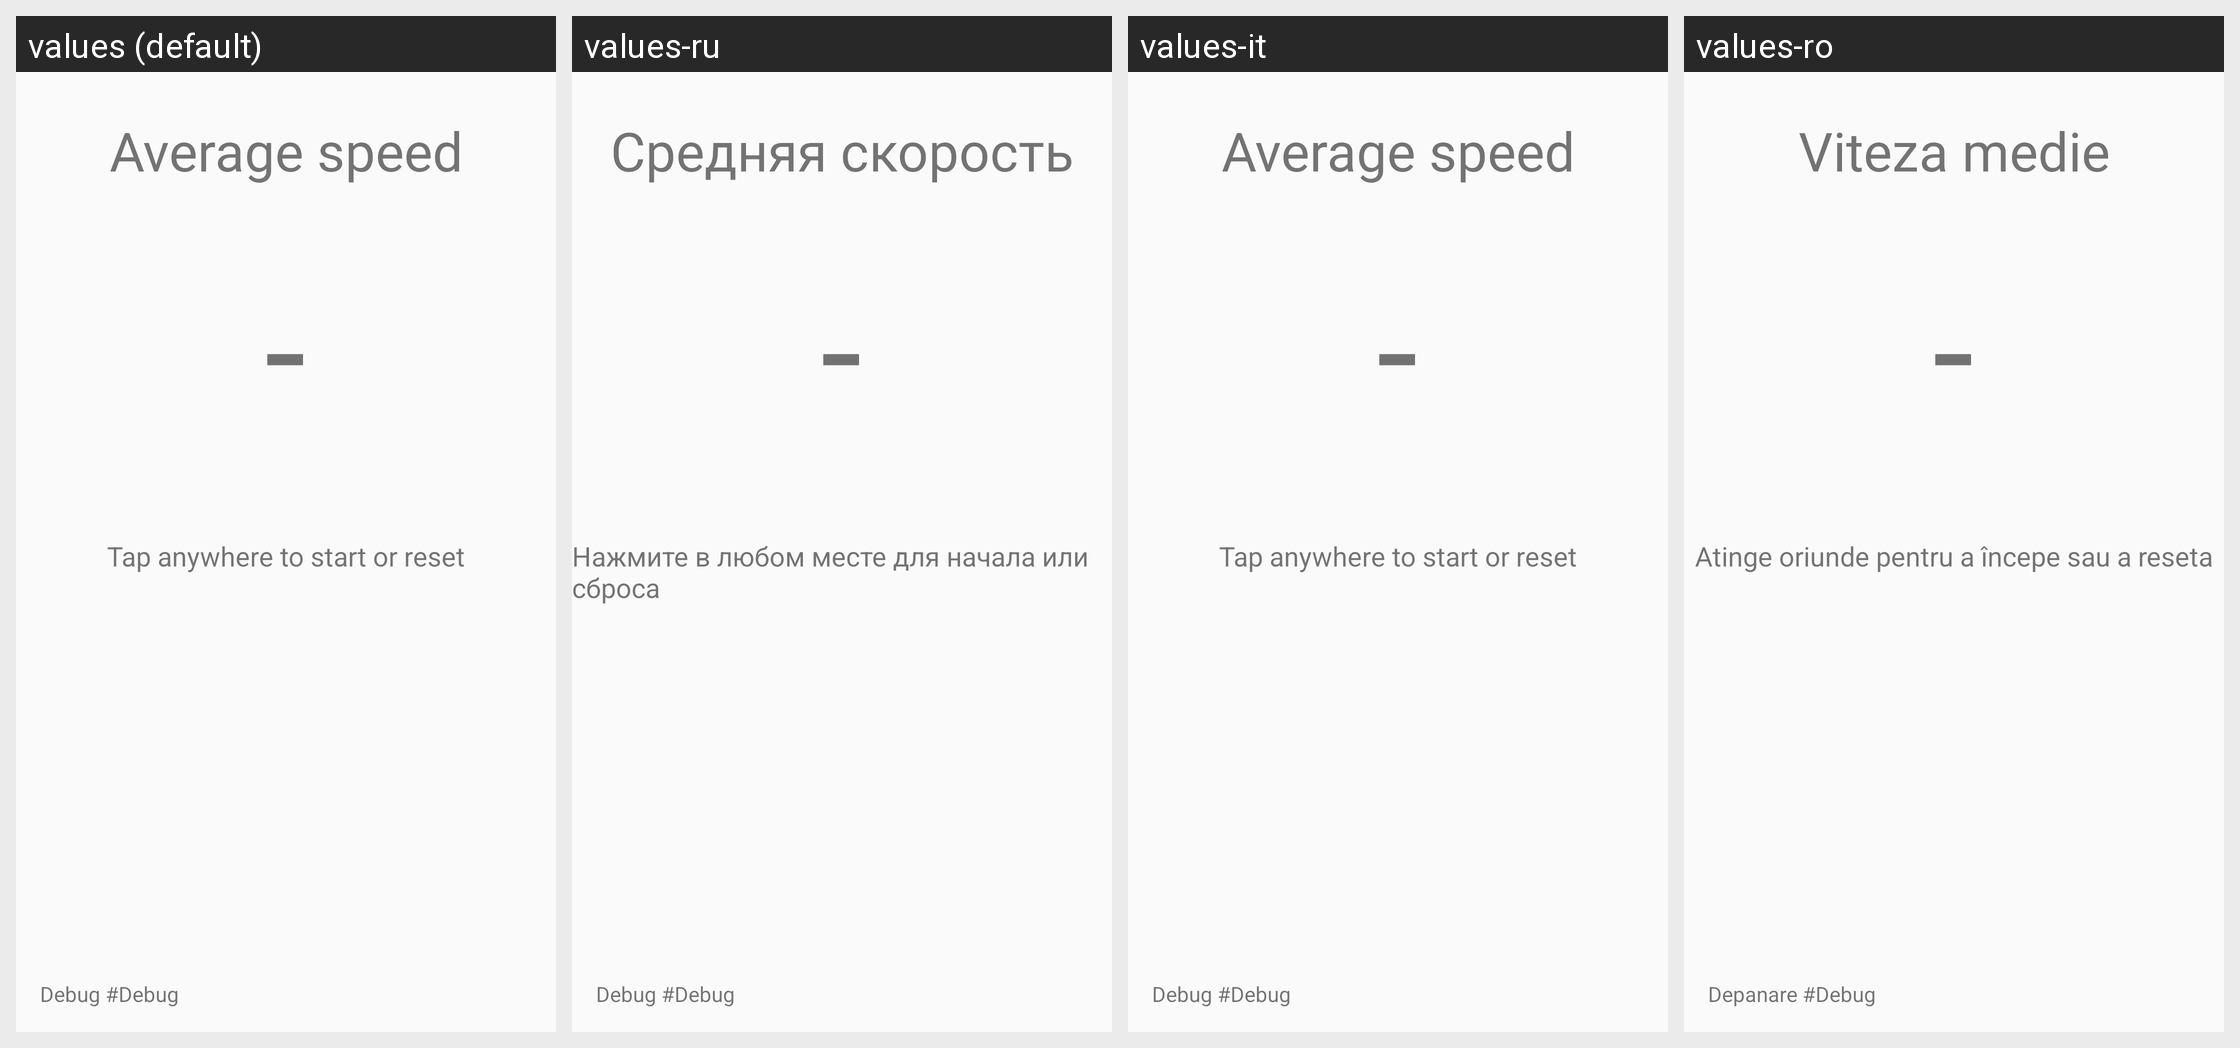

Translations of the strings shown on this Android screen, per locale in the grid:
Android screen res/layout/activity_speedcontrol.xml rendered under 4 locales, left to right: values (default), values-ru, values-it, values-ro. Device: Nexus 5 (rendered at 1080×1920; each locale shown at half size, 540×960, under a caption strip naming it); theme AppTheme.
Other locales in the repository, not shown: values-de, values-es, values-fr, values-hu, values-nl, values-sl, values-uk.
Strings drawn on this screen, with the default value and each locale's value (text and hints the layout hard-codes, and strings that could not be matched under every locale, appear in the picture but are not listed):

label_averageSpeed
  values: Average speed
  values-ru: Средняя скорость
  values-it: Average speed
  values-ro: Viteza medie

default_Dash
  values: -
  values-ru: -  [not translated; the default value is used]
  values-it: -
  values-ro: -  [not translated; the default value is used]

label_TapToStart
  values: Tap anywhere to start or reset
  values-ru: Нажмите в любом месте для начала или сброса
  values-it: Tap anywhere to start or reset
  values-ro: Atinge oriunde pentru a începe sau a reseta

label_debug
  values: Debug 
  values-ru: Debug 
  values-it: Debug 
  values-ro: Depanare 

default_debug
  values: #Debug
  values-ru: #Debug
  values-it: #Debug
  values-ro: #Debug
